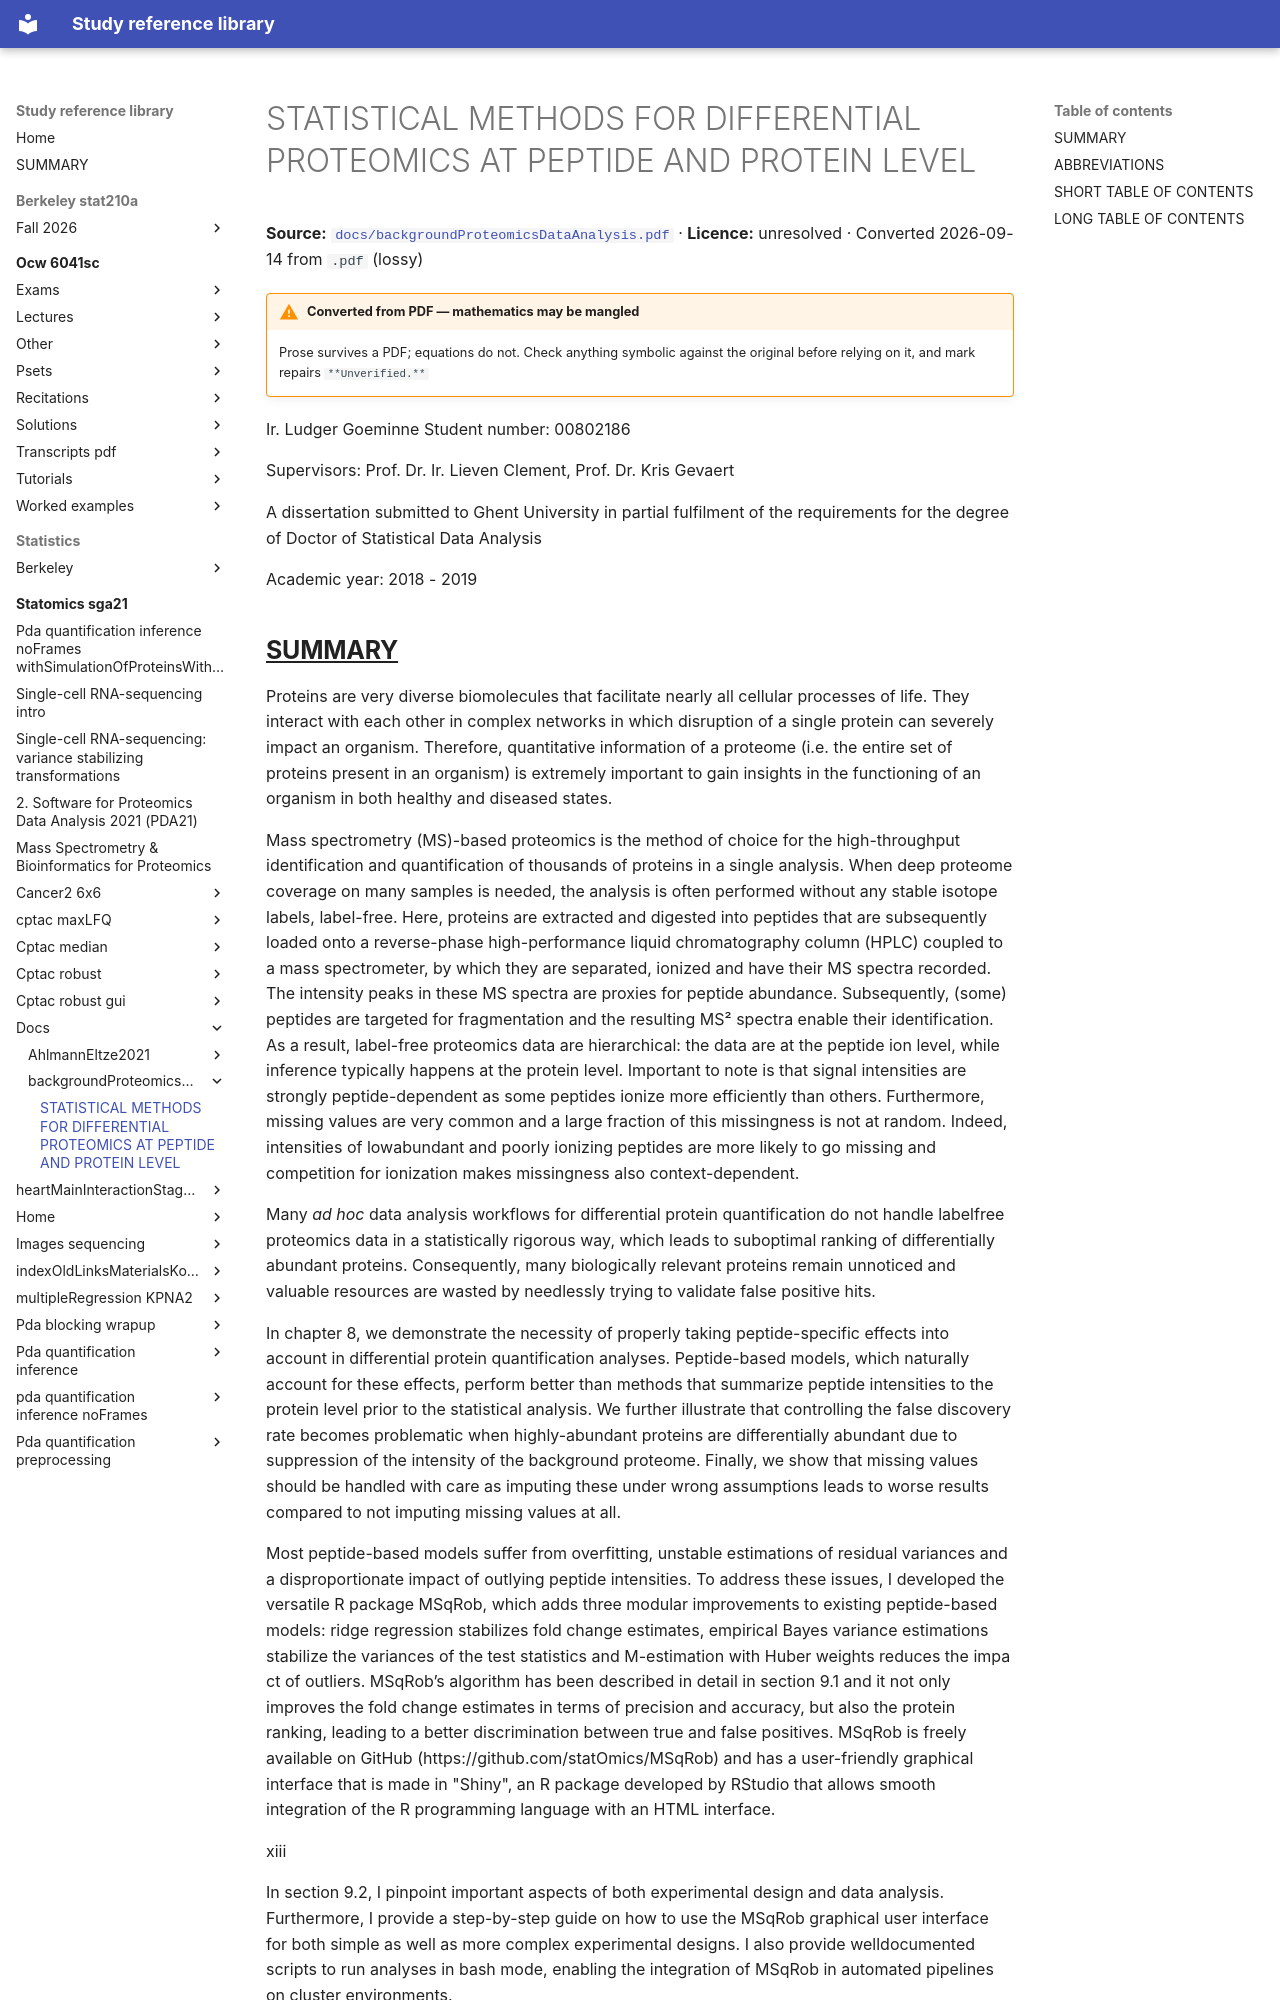

repository: Claptar/knowledge-base-library · page: statomics-sga21/docs/backgroundProteomicsDataAnalysis/01-statistical-methods-for-differential-proteomics-at-peptide-a/index.html · generator: mkdocs

---
title: STATISTICAL METHODS FOR DIFFERENTIAL PROTEOMICS AT PEPTIDE AND PROTEIN LEVEL
source: https://github.com/statOmics/SGA21/blob/0ad787d4cc2bb2f4636440840a8a923cf6c09839/docs/backgroundProteomicsDataAnalysis.pdf
source_file: sources/statomics-sga21/docs/backgroundProteomicsDataAnalysis.pdf
licence: unresolved
route: pdf
fidelity: lossy
converted: '2026-09-14'
---

# STATISTICAL METHODS FOR DIFFERENTIAL PROTEOMICS AT PEPTIDE AND PROTEIN LEVEL

**Source:** [`docs/backgroundProteomicsDataAnalysis.pdf`](https://github.com/statOmics/SGA21/blob/0ad787d4cc2bb2f4636440840a8a923cf6c09839/docs/backgroundProteomicsDataAnalysis.pdf) · **Licence:** unresolved · Converted 2026-09-14 from `.pdf` (lossy)

!!! warning "Converted from PDF — mathematics may be mangled"
    Prose survives a PDF; equations do not. Check anything symbolic against the
    original before relying on it, and mark repairs `**Unverified.**`

Ir. Ludger Goeminne Student number: 00802186

Supervisors: Prof. Dr. Ir. Lieven Clement, Prof. Dr. Kris Gevaert

A dissertation submitted to Ghent University in partial fulfilment of the requirements for the degree of Doctor of Statistical Data Analysis

Academic year: 2018 - 2019
